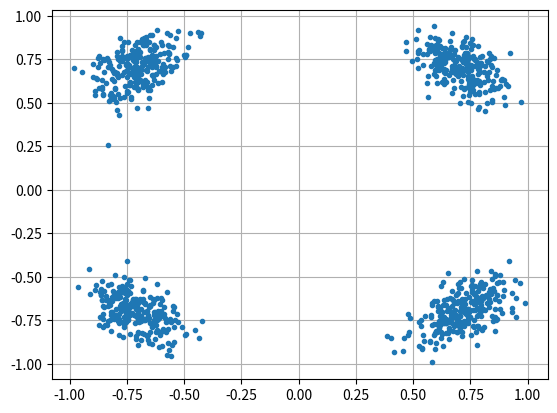

Source code (Python):
import numpy as np
import matplotlib.pyplot as plt

num_symbols = 1000

x_int = np.random.randint(0,4, num_symbols) # 0 to 3
x_degrees = x_int*360/4.0 + 45              # 45, 135, 225, 315
x_radians = x_degrees*np.pi/180.0        
x_symbols = np.cos(x_radians) + 1j*np.sin(x_radians) # produces complex QPSK symbols

n = (np.random.randn(num_symbols) + 1j*np.random.randn(num_symbols))/np.sqrt(2) # AWGN w/ unity power
noise_power = 0.01
phase_power = 0.1
phase_noise = np.random.randn(len(x_symbols)) * phase_power
r = (x_symbols + n * np.sqrt(noise_power)) * np.exp(1j*phase_noise)

plt.plot(np.real(r), np.imag(r), '.')
plt.grid(True)
plt.show()